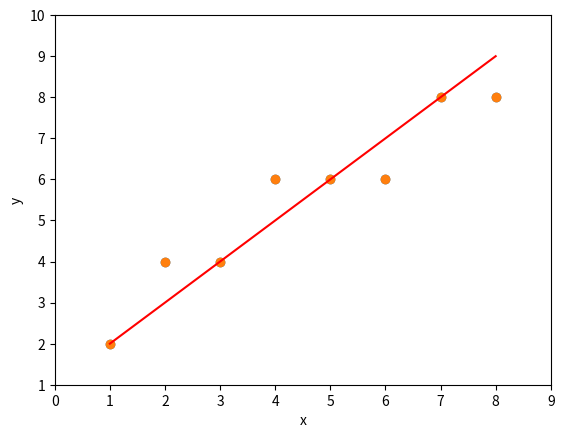

Here is the Python script that generated this plot: (Note: this script raises an exception after producing the figure.)
import numpy as np
size = 100000
mux = 0
stdx = 10
X = np.random.normal(mux,stdx,size)
shiftx = np.min(X)
X = X.reshape(size,1)
stdnoise = 10.2
noise = np.random.normal(0,stdnoise,size)
noise = noise.reshape(size,1)
y = 12 + 4.4*X + noise
x0 = (np.ones(size)).reshape(size,1)
X = np.concatenate((x0, X), 1)

print("X = ", X[0:10,])
print("y = ", y[0:10,])

def h(x,theta):
    return x@theta

X0 = np.array([[1,1],[1,2],[1,3],[1,4],[1,5],[1,6],[1,7],[1,8]])
y0 = np.array([[2],[4],[4],[6],[6],[6],[8],[8]])

from matplotlib import pyplot as plt
%matplotlib inline
plt.scatter(X0[:,1],y0)
plt.xlabel("x")
plt.ylabel("y")
plt.ylim(1,10)
plt.xlim(0,9)

theta = np.array([[1],[1]])
y_hat = h(X0,theta)
y_hat

plt.scatter(X0[:,1],y0)
plt.plot(X0[:,1],y_hat,c='r')
plt.xlabel("x")
plt.ylabel("y")
plt.ylim(1,10)
plt.xlim(0,9)

def J_mse(x, y, theta):
    d = h(x,theta)-y
    r = d.T@d / len(x)
    return r.item(0)

J_mse(X0,y0,theta)

def normalgleichung(X, y):
    # YOUR CODE HERE
    raise NotImplementedError()

# Test Cell
#----------

test_X0 = np.array([[1,1],[1,2],[1,3],[1,4],[1,5],[1,6]])
test_y0 = np.array([[10],[9],[7],[8],[6],[4]])
#----------
# normalgleichung

assert normalgleichung(test_X0, test_y0).shape == (2,1)
assert np.allclose(normalgleichung(test_X0, test_y0), [[11.1333],[-1.0857]], rtol = 1e-4)


t = normalgleichung(X0, y0)
t

J_mse(X0,y0,t)

plt.scatter(X0[:,1],y0)
plt.plot(X0[:,1],h(X0,t),c='r')
plt.xlabel("x")
plt.ylabel("y")
plt.ylim(1,10)
plt.xlim(0,9)

theta_norm = None
# YOUR CODE HERE
raise NotImplementedError()
theta_norm

# Test Cell
#----------
assert np.allclose(theta_norm, [[12], [4]], rtol = 0.1)

def grad(X, y, theta):
    # YOUR CODE HERE
    raise NotImplementedError()

# Test Cell
#----------
assert grad(test_X0, test_y0, [[10],[-1]]).shape == (2, 1)
assert np.allclose(grad(test_X0, test_y0, [[10],[-1]]), [[-0.8333],[-2.6667]], rtol = 1e-4)

def gradient_descent(X, y, theta, alpha, iterationen):
    kosten = []
    for iter in range(iterationen):
        kosten.append(J_mse(X, y, theta))
        gradient = grad(X, y, theta)
        theta = theta - (alpha * gradient)
    return theta, kosten

theta_0 = np.random.randn(2,1)
print(theta_0)

alpha = 0.01
theta_gd, kosten = gradient_descent(X, y, theta_0, alpha, 400)
theta_gd

import matplotlib.pyplot as plt
%matplotlib inline

fig = plt.figure(figsize=(12,8))
plt.ylabel(r'$J(\Theta)$')
plt.xlabel(r'Epoche')
plt.plot(range(1,len(kosten)),kosten[1:], "x", label=r'$\alpha='+str(alpha))